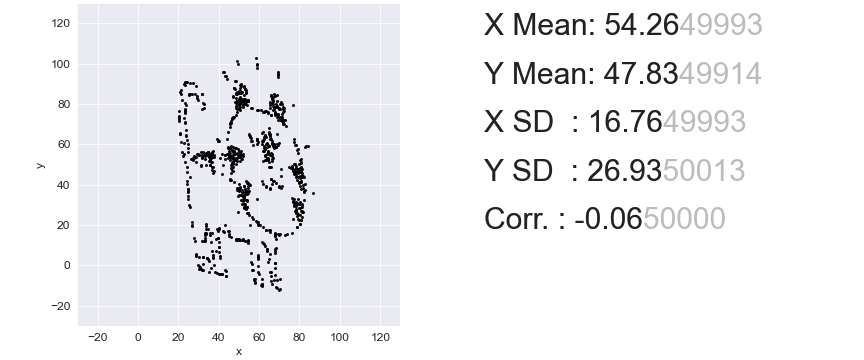

Values plotted in this chart, from the file beside it:
, x, y
0, 46.28, 48.41
1, 47.31, 56.23
2, 48.61, 84.9
3, 36.19, 55.84
4, 68.87, 78.49
5, 33.58, 15.47
6, 49.61, 57.55
7, 33.03, 52.97
8, 68.22, 58.83
9, 36.67, 16.2
10, 61.87, 56.88
11, 50.01, 81.6
12, 69.65, 77.9
13, 55.97, 6.281
14, 62.15, 40.21
15, 72.01, 70.9
16, 80.54, 47.69
17, 66.66, 82.01
18, 67.81, 75.91
19, 59.26, 2.981
20, 56.67, 0.6647
21, 63.77, 7.991
22, 65.41, 80.39
23, 57.78, -8.493
24, 70.89, 38.4
25, 31.74, 77.34
26, 53.64, 86.69
27, 58.82, 99.8
28, 54.07, 36.78
29, 22.67, 55.07
30, 32.41, 0.4771
31, 66.31, 82.3
32, 50.62, 81.07
33, 49.2, 38.55
34, 59.53, 20.4
35, 54.12, 12.23
36, 47.89, 80.78
37, 23.05, 70.83
38, 66.35, 52.88
39, 37.75, 53.95
40, 65.16, 16.79
41, 21.8, 82.02
42, 77.92, 47.73
43, 50.19, 53.77
44, 64.57, 56.83
45, 65.22, 5.585
46, 65.92, 84.39
47, 23.5, 51.22
48, 34.78, 56.43
49, 24.27, 62
50, 35.88, 52.33
51, 35.05, 54.01
52, 27.26, 90.54
53, 37.77, 54.48
54, 67.93, 8.227
55, 59.31, -0.2794
56, 76.87, 31.61
57, 62.5, 76
58, 64.34, 75.83
59, 79.19, 47.72
... 790 more rows
